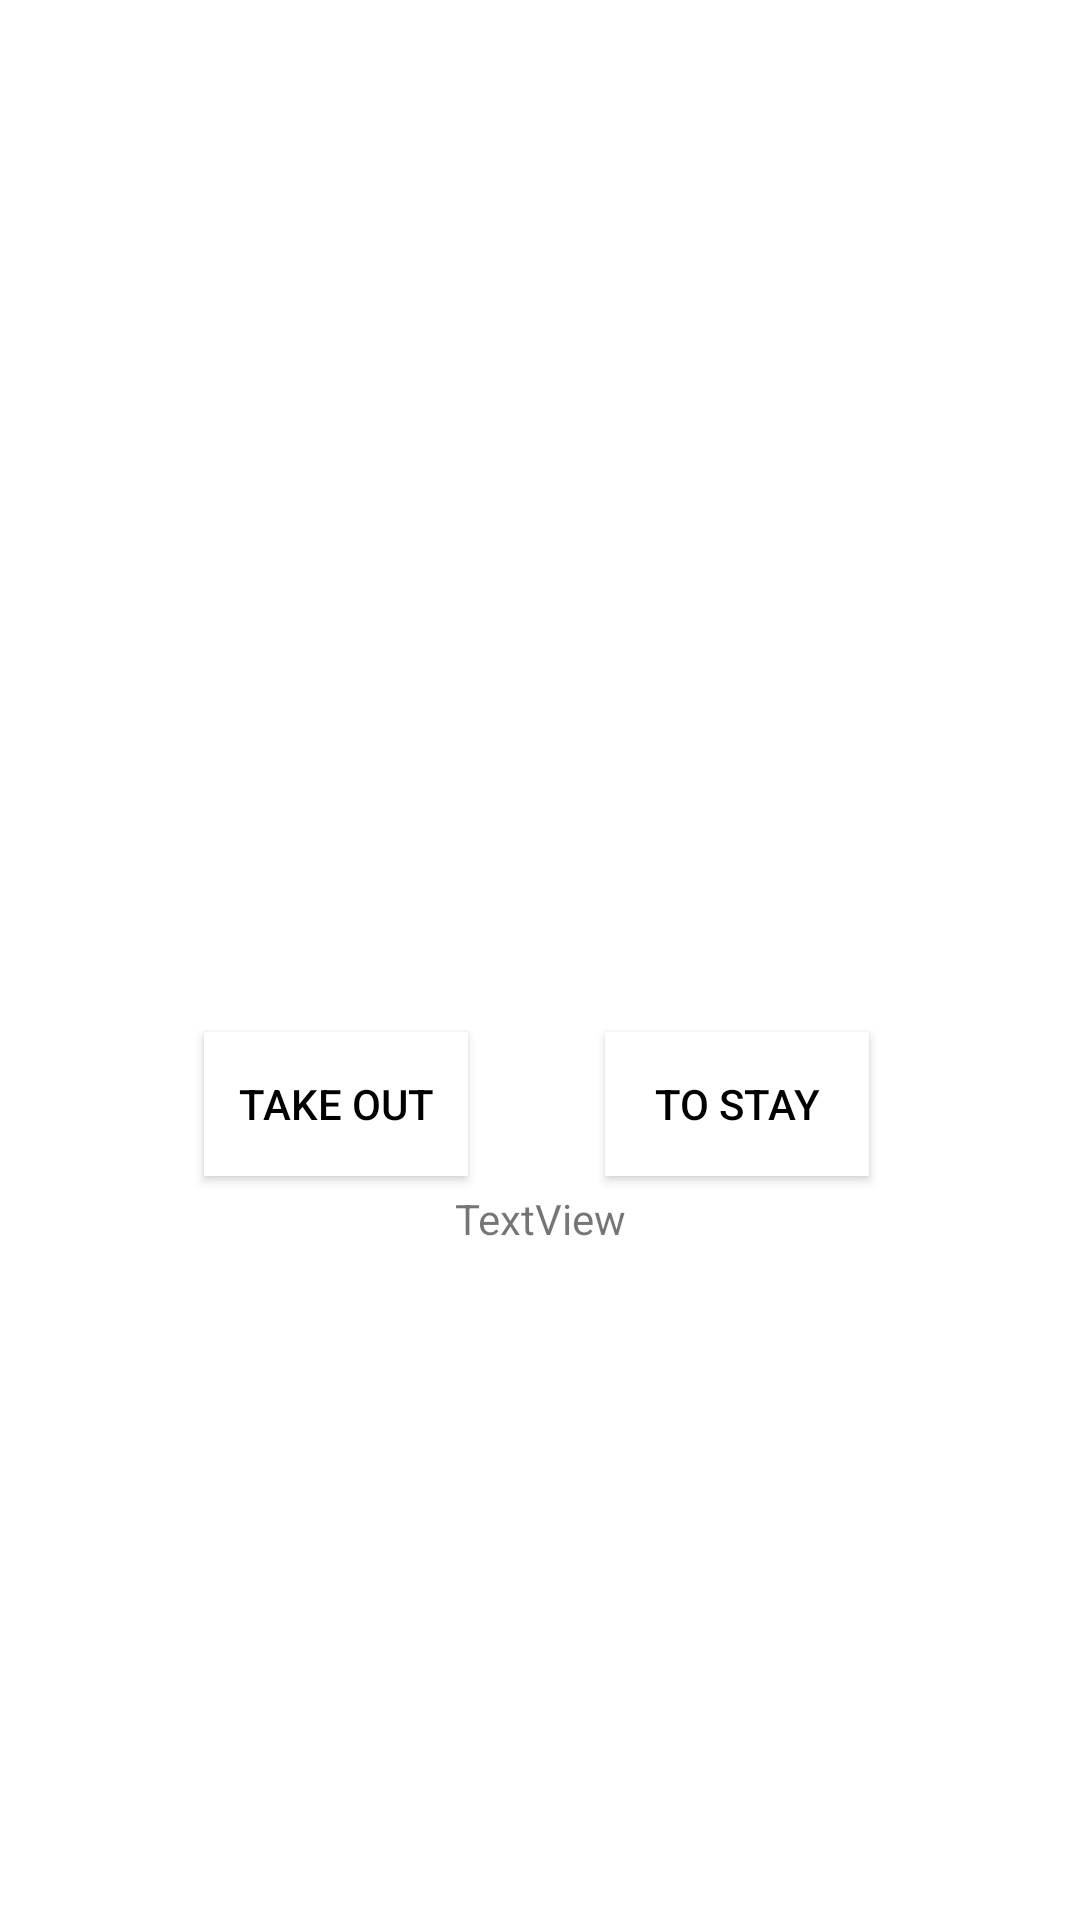

This screen was rendered from an Android layout file. Write that file and the resources it references.
<!-- AndroidManifest.xml: application theme Theme.Team7cafe -->
<!-- res/layout/activity_home.xml -->
<?xml version="1.0" encoding="utf-8"?>
<androidx.constraintlayout.widget.ConstraintLayout xmlns:android="http://schemas.android.com/apk/res/android"
    xmlns:app="http://schemas.android.com/apk/res-auto"
    xmlns:tools="http://schemas.android.com/tools"
    android:layout_width="match_parent"
    android:layout_height="match_parent"
    tools:context=".HomeActivity">

    <ImageView
        android:id="@+id/logo_main"
        android:layout_width="249dp"
        android:layout_height="215dp"
        android:layout_marginBottom="468dp"
        android:radius="10dp"
        app:layout_constraintBottom_toBottomOf="parent"
        app:layout_constraintEnd_toEndOf="parent"
        app:layout_constraintStart_toStartOf="parent"
        app:srcCompat="@mipmap/logo_white" />

    <Button
        android:id="@+id/button_back"
        android:layout_width="50dp"
        android:layout_height="50dp"
        android:background="@drawable/icon_before_ui"
        app:backgroundTint="@null"
        app:layout_constraintBottom_toBottomOf="parent"
        app:layout_constraintEnd_toEndOf="parent"
        app:layout_constraintHorizontal_bias="0.044"
        app:layout_constraintStart_toStartOf="parent"
        app:layout_constraintTop_toTopOf="parent"
        app:layout_constraintVertical_bias="0.071"
        tools:ignore="MissingConstraints,SpeakableTextPresentCheck" />

    <TextView
        android:id="@+id/email_text"
        android:layout_width="wrap_content"
        android:layout_height="wrap_content"
        android:text="TextView"
        app:layout_constraintBottom_toBottomOf="parent"
        app:layout_constraintEnd_toEndOf="parent"
        app:layout_constraintStart_toStartOf="parent"
        app:layout_constraintTop_toBottomOf="@+id/logo_main" />

    <Button
        android:id="@+id/button_in"
        android:layout_width="wrap_content"
        android:layout_height="wrap_content"
        android:background="@color/white"
        android:text="To stay"
        android:textColor="@color/black"
        app:backgroundTint="@null"
        app:layout_constraintBottom_toBottomOf="parent"
        app:layout_constraintEnd_toEndOf="parent"
        app:layout_constraintHorizontal_bias="0.742"
        app:layout_constraintStart_toStartOf="parent"
        app:layout_constraintTop_toTopOf="parent"
        app:layout_constraintVertical_bias="0.581"
        tools:ignore="MissingConstraints,SpeakableTextPresentCheck" />

    <Button
        android:id="@+id/button_out"
        android:layout_width="wrap_content"
        android:layout_height="wrap_content"
        android:background="@color/white"
        android:text="Take out"
        android:textColor="@color/black"
        app:backgroundTint="@null"
        app:layout_constraintBottom_toBottomOf="parent"
        app:layout_constraintEnd_toEndOf="parent"
        app:layout_constraintHorizontal_bias="0.25"
        app:layout_constraintStart_toStartOf="parent"
        app:layout_constraintTop_toTopOf="parent"
        app:layout_constraintVertical_bias="0.581"
        tools:ignore="MissingConstraints,SpeakableTextPresentCheck" />

</androidx.constraintlayout.widget.ConstraintLayout>
<!-- resources referenced by this layout -->
<resources>
  <color name="black">#FF000000</color>
  <color name="white">#FFFFFFFF</color>
  <style name="Theme.Team7cafe" parent="Theme.MaterialComponents.DayNight.DarkActionBar">
          
          <item name="colorPrimary">@color/purple_500</item>
          <item name="colorPrimaryVariant">@color/purple_700</item>
          <item name="colorOnPrimary">@color/white</item>
          
          <item name="colorSecondary">@color/teal_200</item>
          <item name="colorSecondaryVariant">@color/teal_700</item>
          <item name="colorOnSecondary">@color/black</item>
          
          <item name="android:statusBarColor" tools:targetApi="l">?attr/colorPrimaryVariant</item>
          
      </style>
  <color name="purple_500">#FF6200EE</color>
  <color name="purple_700">#FF3700B3</color>
  <color name="teal_200">#FF03DAC5</color>
  <color name="teal_700">#FF018786</color>
</resources>
